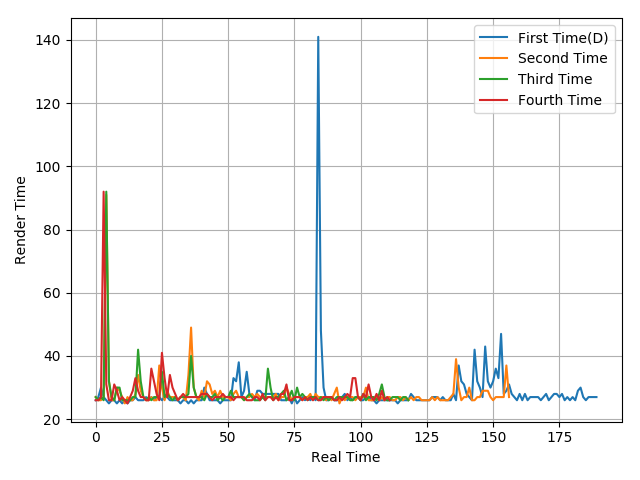

The table this chart was drawn from, first rows:
26, 27, 30, 27, 26, 25, 26, 26, 25, 26, 25, 26, 25, 26, 26, 27, 26, 26, 26, 27, 26, 27, 26, 27
27, 26, 26, 27, 91, 32, 26, 26, 30, 29, 27, 25, 27, 26, 26, 28, 34, 29, 27, 26, 26, 27, 26, 26
27, 26, 27, 26, 92, 32, 27, 26, 30, 30, 26, 26, 26, 26, 27, 27, 42, 32, 27, 26, 27, 26, 27, 27
26, 26, 27, 92, 31, 26, 26, 31, 29, 26, 27, 26, 25, 27, 29, 33, 29, 27, 27, 26, 26, 36, 32, 28
